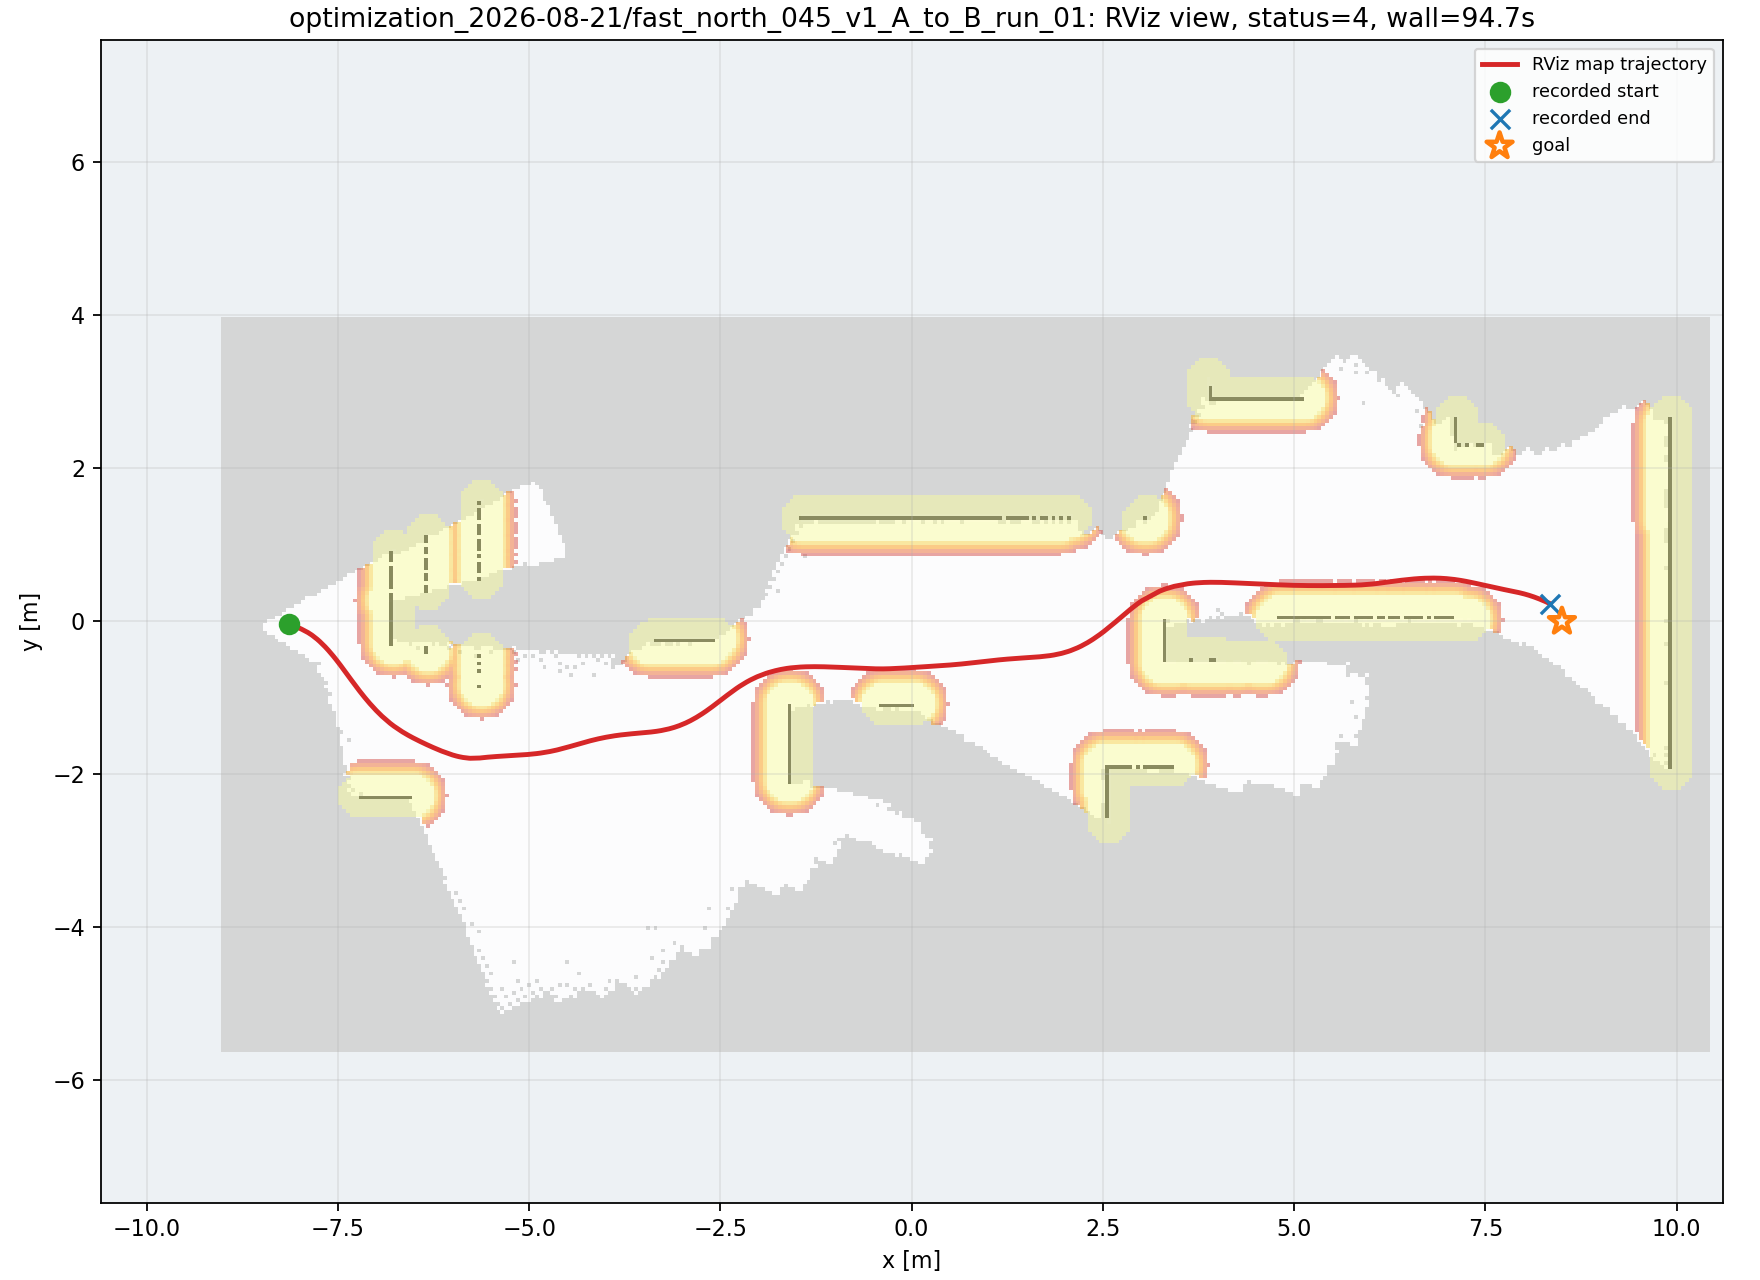

The data file committed next to this chart (first rows):
wall_time, wall_elapsed_s, sim_time, x, y, yaw
1787249444, 3.608, 389.7, -8.143, -0.03744, -0.2691
1787249444, 3.956, 389.9, -8.093, -0.05283, -0.3225
1787249444, 4.032, 389.9, -8.076, -0.05855, -0.3402
1787249444, 4.184, 390.1, -8.043, -0.07089, -0.375
1787249444, 4.328, 390.2, -8.018, -0.0809, -0.4007
1787249445, 4.472, 390.3, -7.994, -0.09153, -0.4258
1787249445, 4.485, 390.3, -7.977, -0.09895, -0.4422
1787249445, 4.978, 390.7, -7.907, -0.1356, -0.5224
1787249445, 4.99, 390.7, -7.891, -0.1446, -0.5444
1787249445, 5.001, 390.8, -7.876, -0.1539, -0.5661
1787249445, 5.213, 390.9, -7.847, -0.1734, -0.6077
1787249445, 5.227, 391, -7.832, -0.1837, -0.6274
1787249446, 5.574, 391.2, -7.79, -0.216, -0.682
1787249446, 5.727, 391.3, -7.77, -0.233, -0.7066
1787249446, 5.742, 391.4, -7.756, -0.2446, -0.722
1787249446, 5.885, 391.5, -7.736, -0.2623, -0.7437
1787249446, 6.31, 391.7, -7.692, -0.3052, -0.788
1787249446, 6.324, 391.8, -7.679, -0.3179, -0.7991
1787249446, 6.337, 391.8, -7.667, -0.3306, -0.8097
1787249447, 6.555, 392, -7.637, -0.363, -0.8338
1787249447, 6.569, 392.1, -7.625, -0.3761, -0.8426
1787249447, 6.92, 392.3, -7.59, -0.4162, -0.8663
1787249447, 7.065, 392.4, -7.573, -0.4365, -0.8768
1787249447, 7.08, 392.5, -7.562, -0.4501, -0.8833
1787249447, 7.304, 392.6, -7.534, -0.4845, -0.898
1787249447, 7.318, 392.7, -7.523, -0.4984, -0.9033
1787249448, 7.806, 393, -7.479, -0.5543, -0.921
1787249448, 7.819, 393, -7.469, -0.5684, -0.9245
1787249448, 8.387, 393.4, -7.416, -0.6394, -0.937
1787249448, 8.401, 393.4, -7.406, -0.6536, -0.9384
1787249448, 8.412, 393.5, -7.395, -0.6679, -0.9394
1787249448, 8.422, 393.6, -7.385, -0.6822, -0.9402
1787249449, 8.704, 393.7, -7.359, -0.7179, -0.9406
1787249449, 8.924, 393.9, -7.333, -0.7536, -0.939
1787249449, 8.937, 394, -7.322, -0.7679, -0.9378
1787249449, 9.428, 394.3, -7.28, -0.8247, -0.93
1787249450, 9.441, 394.3, -7.27, -0.8389, -0.9274
1787249450, 9.453, 394.4, -7.259, -0.853, -0.9246
1787249450, 9.935, 394.7, -7.216, -0.9092, -0.911
1787249450, 9.949, 394.7, -7.205, -0.9231, -0.9071
1787249450, 10.03, 394.8, -7.189, -0.944, -0.9008
1787249450, 10.25, 395, -7.161, -0.9785, -0.8894
1787249450, 10.26, 395.1, -7.15, -0.9922, -0.8845
1787249451, 10.76, 395.3, -7.105, -1.046, -0.8632
1787249451, 10.77, 395.4, -7.093, -1.06, -0.8575
1787249451, 10.78, 395.5, -7.082, -1.073, -0.8515
1787249451, 11.27, 395.8, -7.034, -1.126, -0.8255
1787249451, 11.29, 395.8, -7.022, -1.139, -0.8185
1787249451, 11.3, 395.9, -7.01, -1.152, -0.8112
1787249451, 11.37, 396, -6.998, -1.164, -0.8037
1787249452, 11.74, 396.2, -6.955, -1.208, -0.7754
1787249452, 11.88, 396.3, -6.935, -1.227, -0.762
1787249452, 11.9, 396.4, -6.923, -1.239, -0.7528
1787249453, 12.74, 396.8, -6.83, -1.32, -0.681
1787249453, 12.75, 396.9, -6.816, -1.331, -0.67
1787249453, 12.76, 397, -6.802, -1.342, -0.6589
1787249453, 12.77, 397, -6.788, -1.353, -0.6478
1787249453, 12.85, 397.1, -6.767, -1.369, -0.6311
1787249454, 13.48, 397.5, -6.687, -1.424, -0.5722
1787249454, 13.5, 397.6, -6.672, -1.433, -0.5622
... 470 more rows
